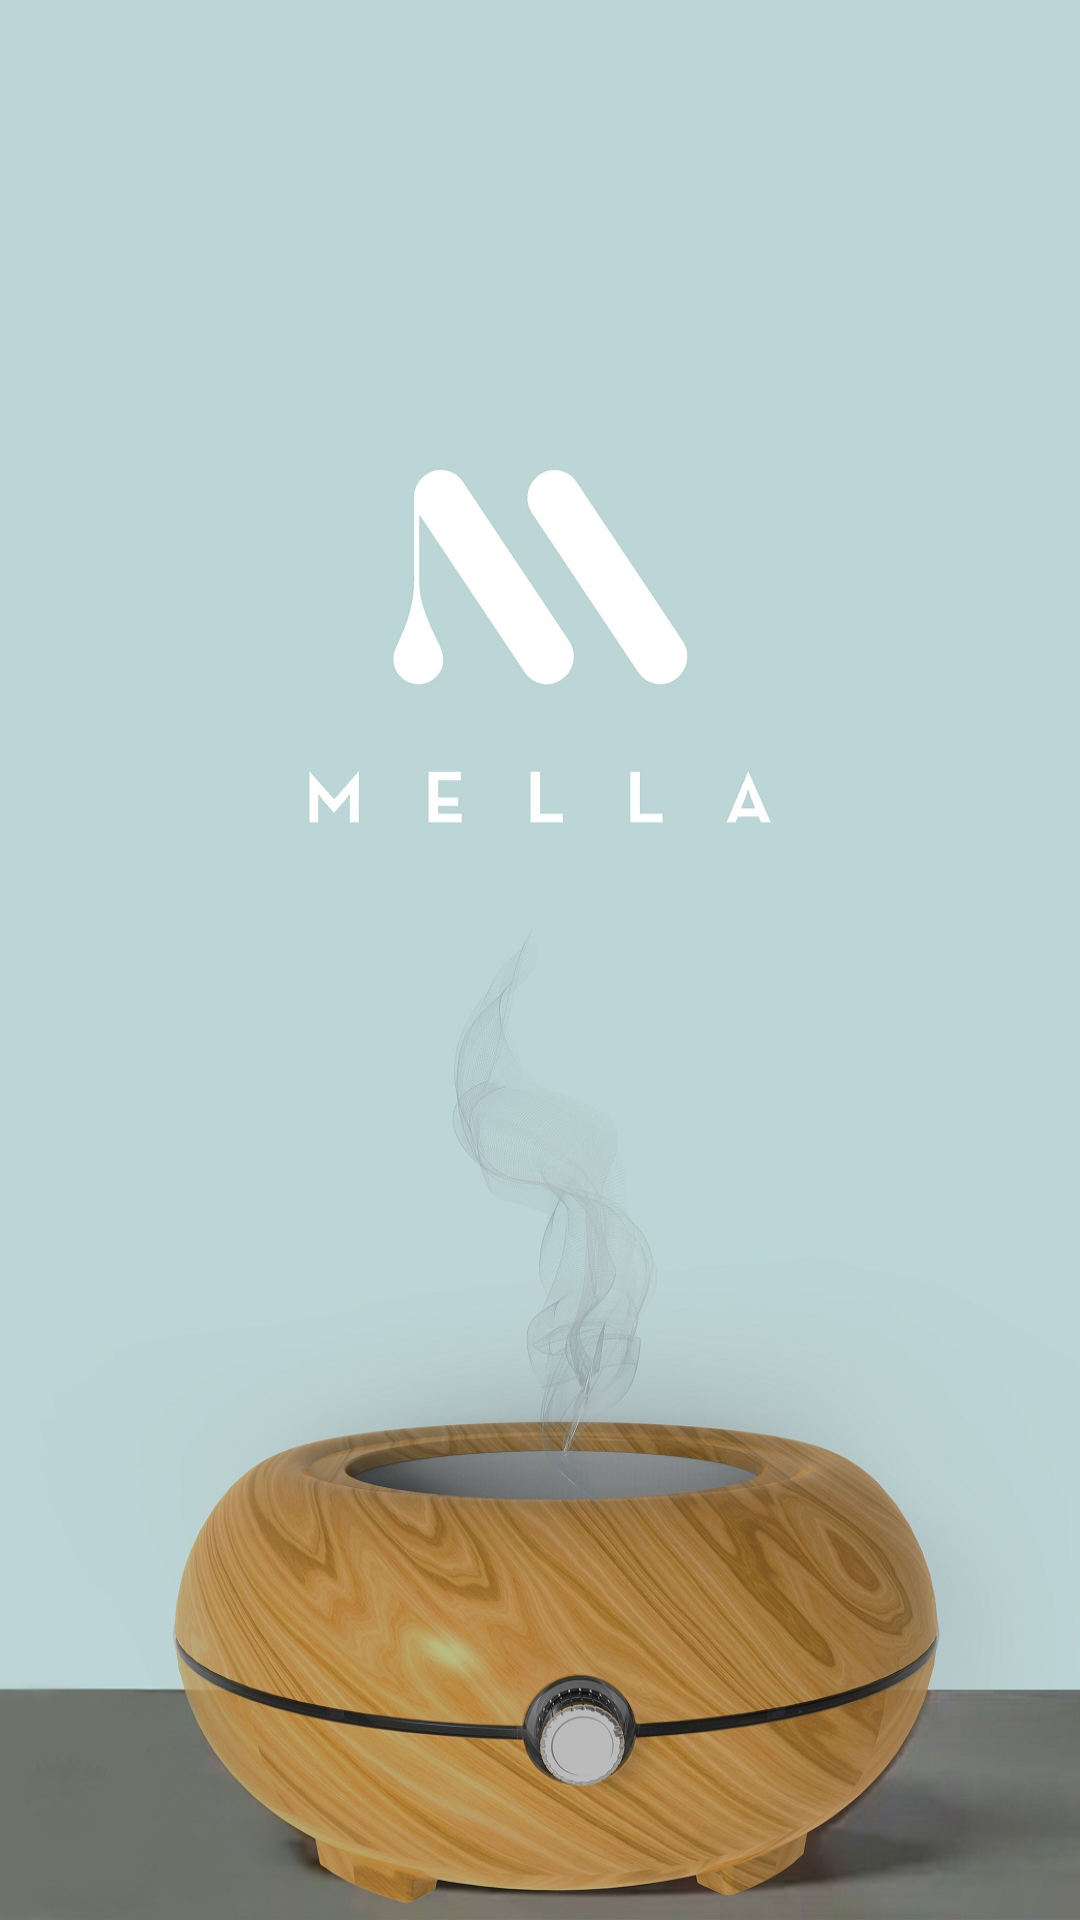

Layout XML and referenced resources for this Android screen:
<!-- AndroidManifest.xml: activity theme FullscreenTheme -->
<!-- res/layout/activity_splash.xml -->
<?xml version="1.0" encoding="utf-8"?>
<RelativeLayout xmlns:android="http://schemas.android.com/apk/res/android"
    android:layout_width="match_parent"
    android:layout_height="match_parent"
    android:background="@android:color/white">

    <ImageView
        android:layout_width="match_parent"
        android:layout_height="match_parent"
        android:scaleType="fitXY"
        android:src="@drawable/splash" />


</RelativeLayout>
<!-- resources referenced by this layout -->
<resources>
  <!-- drawable splash: jpg bitmap (drawable, 176557 bytes) -->
  <style name="FullscreenTheme" parent="Theme.AppCompat.Light.NoActionBar">
          <item name="android:actionBarStyle">@style/FullscreenActionBarStyle</item>
          <item name="android:windowActionBarOverlay">true</item>
          <item name="android:windowBackground">@null</item>
          <item name="metaButtonBarStyle">?android:attr/buttonBarStyle</item>
          <item name="metaButtonBarButtonStyle">?android:attr/buttonBarButtonStyle</item>
      </style>
  <style name="FullscreenActionBarStyle" parent="Widget.AppCompat.ActionBar">
          <item name="android:background">@color/black_overlay</item>
      </style>
  <color name="black_overlay">#66000000</color>
</resources>
